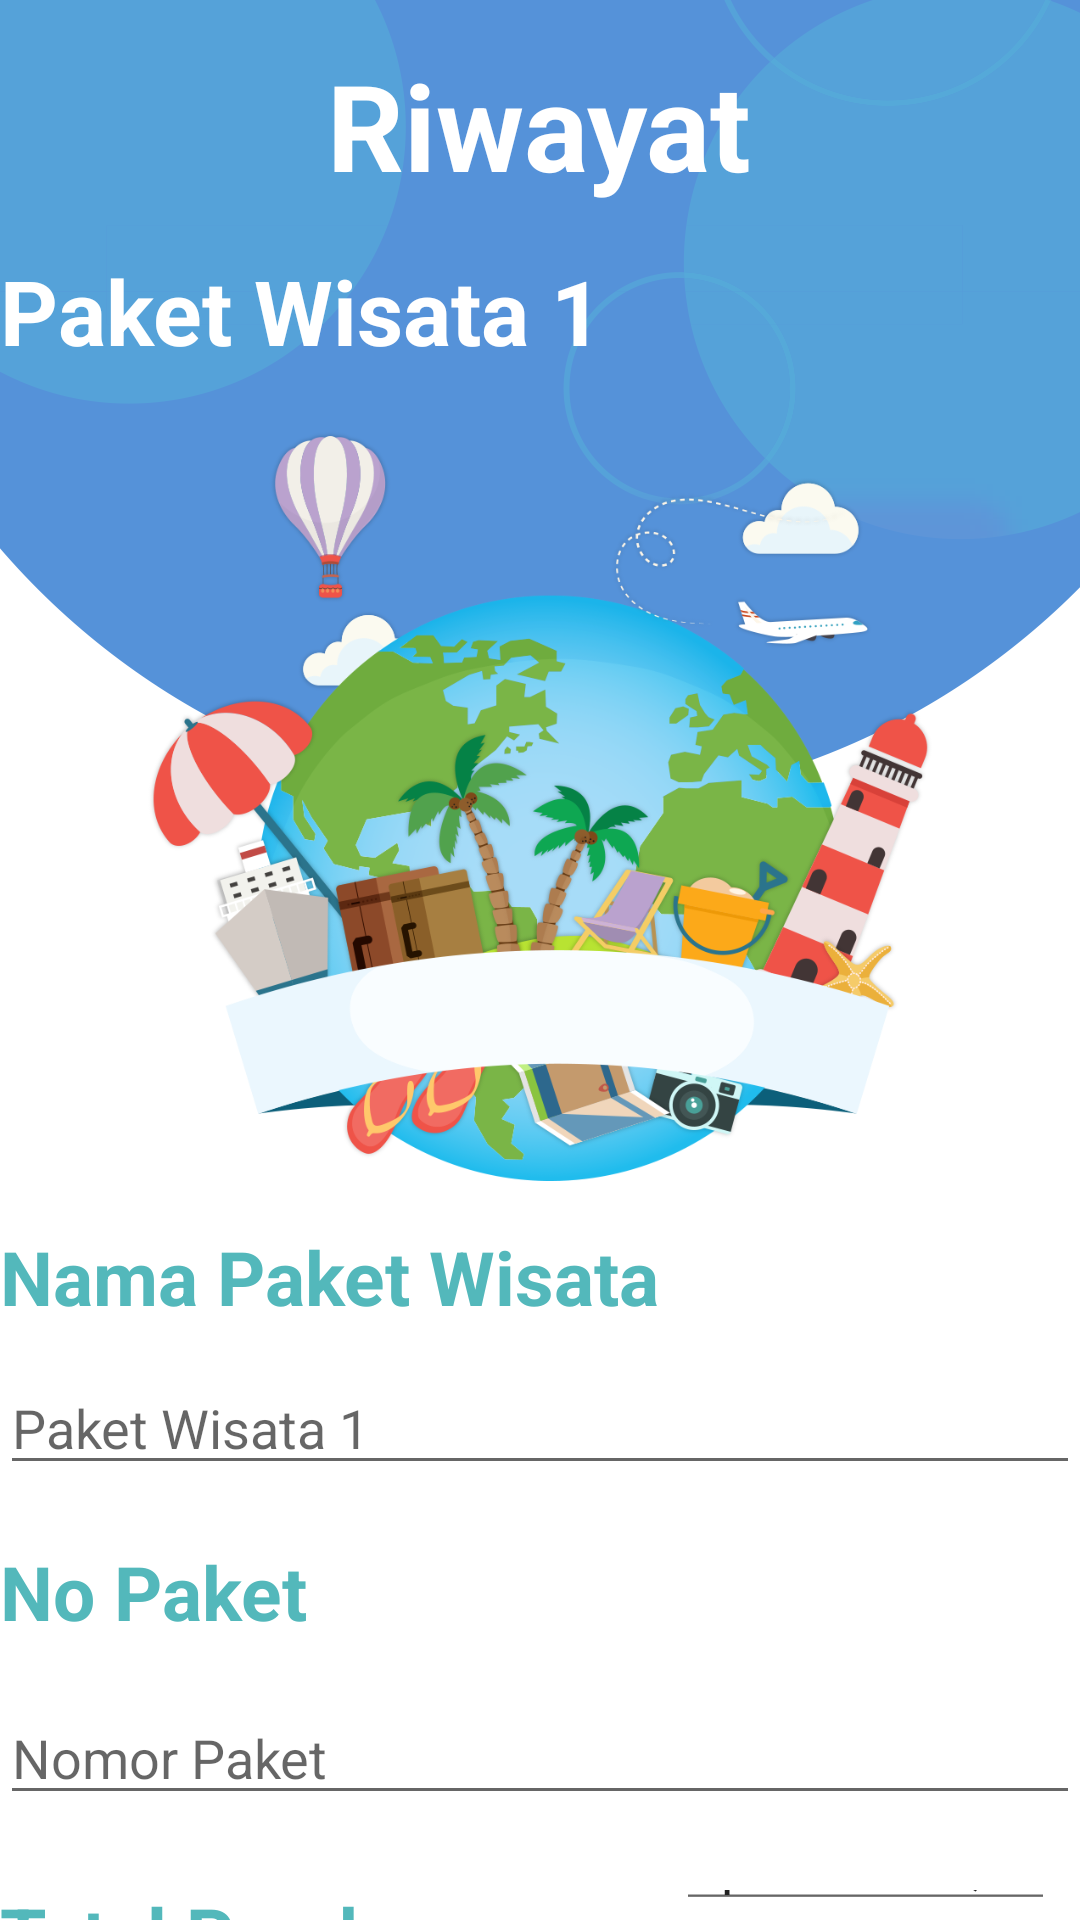

This screen was rendered from an Android layout file. Write that file and the resources it references.
<!-- AndroidManifest.xml: application theme Theme.PaketWisata -->
<!-- res/layout/riwayat.xml -->
<?xml version="1.0" encoding="utf-8"?>
<LinearLayout xmlns:android="http://schemas.android.com/apk/res/android"
    android:layout_width="match_parent"
    android:layout_height="match_parent"
    android:background="@drawable/header_dashboard"
    android:orientation="vertical">

    <LinearLayout
        android:layout_width="match_parent"
        android:layout_height="wrap_content"
        android:orientation="vertical">


        <FrameLayout
            android:layout_width="match_parent"
            android:layout_height="wrap_content">


            <TextView
                android:layout_width="wrap_content"
                android:layout_height="wrap_content"
                android:text="Riwayat"
                android:textSize="40dp"
                android:textStyle="bold"
                android:textColor="#FFFFFFFF"
                android:layout_marginTop="15dp"
                android:layout_gravity="center_horizontal"/>

        </FrameLayout>
    </LinearLayout>

    <TextView
        android:layout_width="match_parent"
        android:layout_height="wrap_content"
        android:layout_marginTop="15dp"
        android:text="Paket Wisata 1"
        android:textColor="#FFFFFFFF"
        android:textSize="30dp"
        android:textStyle="bold" />

    <ImageView
        android:layout_width="400dp"
        android:layout_height="250dp"
        android:src="@drawable/slider1"
        android:layout_marginTop="20dp"
        android:layout_gravity="center_horizontal"/>

    <FrameLayout
        android:layout_width="match_parent"
        android:layout_height="wrap_content">


                <TextView
                android:layout_width="match_parent"
                android:layout_height="wrap_content"
                android:text="Nama Paket Wisata"
                android:textColor="#53B8BB"
                android:textSize="25dp"
                android:textStyle="bold"
                android:layout_marginTop="15dp"/>

                <EditText
                android:layout_width="match_parent"
                android:layout_height="wrap_content"
                android:hint="Paket Wisata 1"
                android:layout_marginTop="60dp"/>

        <TextView
            android:layout_width="match_parent"
            android:layout_height="wrap_content"
            android:text="No Paket"
            android:textColor="#53B8BB"
            android:textSize="25dp"
            android:textStyle="bold"
            android:layout_marginTop="120dp"/>

        <EditText
            android:layout_width="match_parent"
            android:layout_height="wrap_content"
            android:hint="Nomor Paket"
            android:layout_marginTop="170dp"/>

    </FrameLayout>

    <FrameLayout
        android:layout_width="match_parent"
        android:layout_height="wrap_content">

        <LinearLayout
            android:layout_width="match_parent"
            android:layout_height="wrap_content"
            android:orientation="horizontal">


            <TextView
                android:layout_width="wrap_content"
                android:layout_height="wrap_content"
                android:text="Total Pembayaran :"
                android:layout_marginTop="20dp"
                android:textSize="25dp"
                android:textStyle="bold"
                android:textColor="#53B8BB" />

            <EditText
                android:layout_width="wrap_content"
                android:layout_height="wrap_content"
                android:layout_marginLeft="10dp"
                android:layout_marginTop="15dp"
                android:text="Rp. 150.000,00" />
        </LinearLayout>

    </FrameLayout>


</LinearLayout>
<!-- resources referenced by this layout -->
<resources>
  <!-- drawable header_dashboard: png bitmap (drawable, 39594 bytes) -->
  <!-- drawable slider1: png bitmap (drawable, 253330 bytes) -->
  <style name="Theme.PaketWisata" parent="Theme.MaterialComponents.DayNight.NoActionBar">
          
          <item name="colorPrimary">@color/purple_500</item>
          <item name="colorPrimaryVariant">@color/purple_700</item>
          <item name="colorOnPrimary">@color/white</item>
          
          <item name="colorSecondary">@color/teal_200</item>
          <item name="colorSecondaryVariant">@color/teal_700</item>
          <item name="colorOnSecondary">@color/black</item>
          
          <item name="android:statusBarColor" tools:targetApi="l">?attr/colorPrimaryVariant</item>
          
      </style>
  <!-- not gathered from this repository: default colours our renderer supplied (Android Studio template values) -->
  <color name="purple_500">#FF6200EE</color>
  <color name="purple_700">#FF3700B3</color>
  <color name="teal_200">#FF03DAC5</color>
  <color name="teal_700">#FF018786</color>
  <color name="black">#FF000000</color>
  <color name="white">#FFFFFFFF</color>
</resources>
